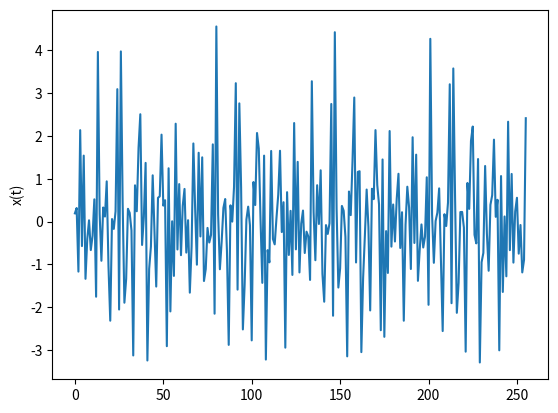
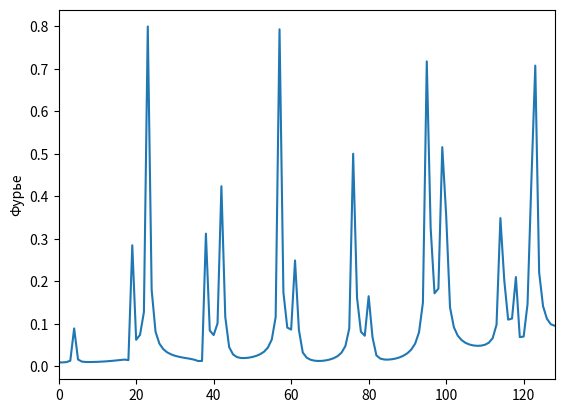

Python code for these plots, in order:
import random
import math
import numpy as np
import matplotlib.pyplot as plt

n = 14
omega = 1800
N = 256
w = 0
i = 0
t = 0
x = np.zeros(N)
f = np.complex64(np.zeros(N))


def fun1(i, n, w, omega, arr):
    while i < n:
        w += omega / n
        i += 1
        t = 0
        A = random.random()
        fi = np.random.uniform(-np.pi / 2, np.pi / 2)
        while t < N:
            arr[t] += A * math.sin(w * t + fi)
            t += 1


fun1(0, n, w, omega, x)

plt.plot(x)
plt.ylabel('x(t)')
plt.show()

p = 0
k = 0

while p < N:
    k = 0
    while k < N:
        f[p] += x[k] * (np.cos(2 * np.pi * p * k / N) - np.sin(2 * np.pi * p * k / N) * 1j)
        k += 1
    p += 1

print(f)
A = np.zeros(N)

A = np.abs(f)
A = 2 * A / N
print(A)

H = list(range(1, 128))

plt.plot(A)
plt.ylabel("Фурье")
plt.xlim(0, 128)
plt.show()
